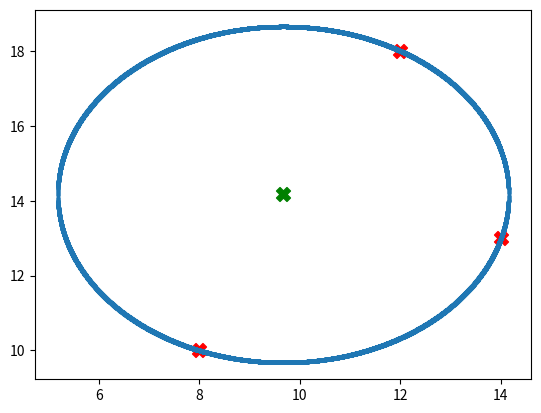

Generate this figure with matplotlib:
import math
import matplotlib.pyplot as plt
import numpy as np


def triangle_circumcenter(p1, p2, p3):
    a = p1[0] - p2[0]
    b = p1[1] - p2[1]
    c = p2[0] - p3[0]
    d = p2[1] - p3[1]
    u = 0.5 * (p1[0] * p1[0] + p1[1] * p1[1] - p2[0] * p2[0] - p2[1] * p2[1])
    v = 0.5 * (p2[0] * p2[0] + p2[1] * p2[1] - p3[0] * p3[0] - p3[1] * p3[1])

    inv_denominator = 1.0 / (a * d - b * c);
    x = (d * u - b * v)  * inv_denominator
    y = (a * v - c * u) * inv_denominator

    return [x, y]


def euclidean_distance(p1, p2):
    dx = p1[0] - p2[0]
    dy = p1[1] - p2[1]
    return math.sqrt(dx * dx + dy * dy)


def quadratic_eqn(a, b, c):
    inner = b * b - 4 * a * c
    if inner < 0:
        return []
    elif inner == 0:
        return [-b / (2 * a)]
    else:
        root_inner = math.sqrt(inner)
        return [
            (-b + math.sqrt(inner)) / (2 * a),
            (-b - math.sqrt(inner)) / (2 * a)
        ]


def plot_circle(ax, origin, radius, xstep=0.001):
    xmin = origin[0] - radius * 1.33
    xmax = origin[0] + radius * 1.33

    xs = list(np.arange(xmin, xmax, xstep))
    pts = []
    for x in xs:
        b = -2 * origin[1]
        c = origin[1]**2 + (x - origin[0])**2 - radius**2
        ys = quadratic_eqn(1.0, b, c)
        for y in ys:
            pts.append([x, y])

    ax.scatter(
        [pt[0] for pt in pts],
        [pt[1] for pt in pts],
        s=5
    )        
    

def plot_point(ax, pt, color):
    ax.scatter(pt[0], pt[1], color=color, marker="X", s=100)


p1 = [12, 18]
p2 = [8, 10]
p3 = [14, 13]
circumcenter = triangle_circumcenter(p1, p2, p3)
radius = euclidean_distance(circumcenter, p1)

ax = plt.gca()
plot_point(ax, p1, "r")
plot_point(ax, p2, "r")
plot_point(ax, p3, "r")
plot_point(ax, circumcenter, "g")
plot_circle(ax, circumcenter, radius)

plt.show()